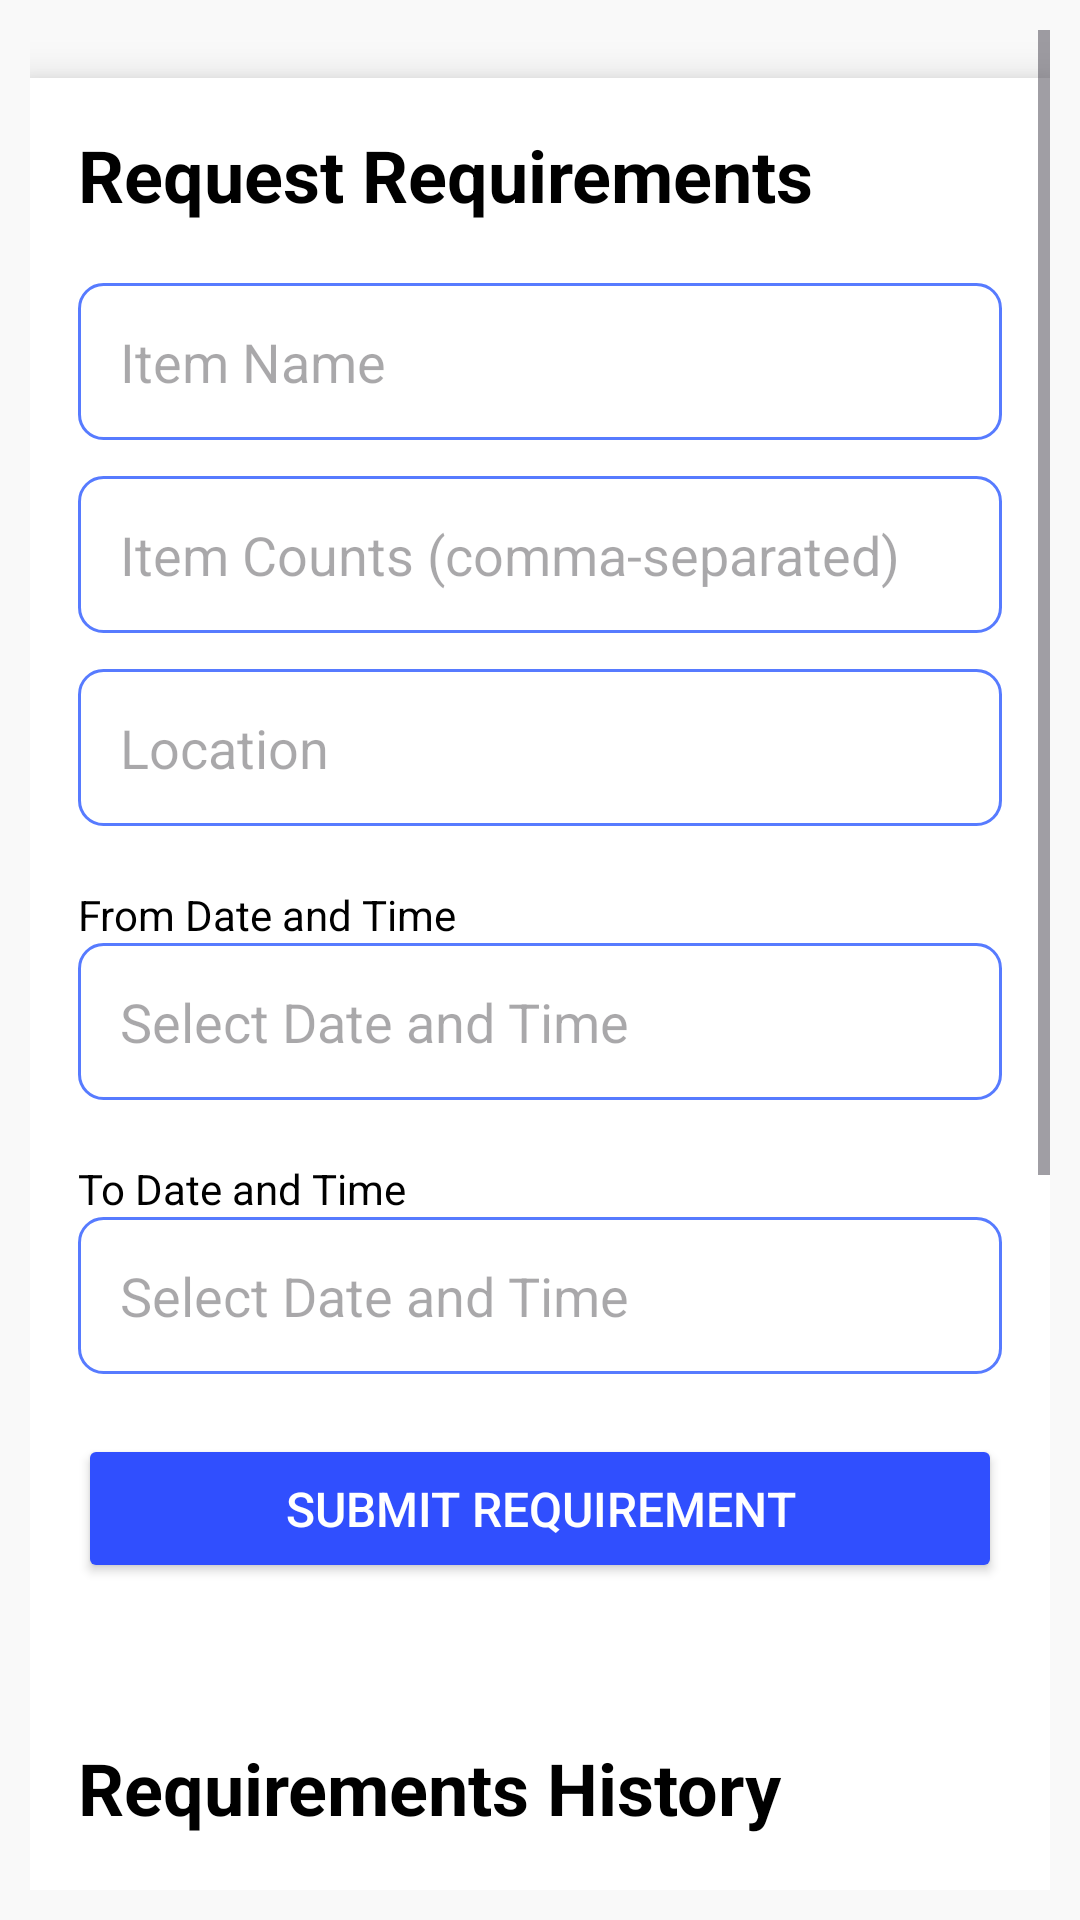

Reconstruct the res/layout file that produces this screen, plus the resources it refers to.
<!-- AndroidManifest.xml: application theme Theme.IT_Management_System -->
<!-- res/layout/fragment_request_requirements_admin.xml -->
<?xml version="1.0" encoding="utf-8"?>
<ScrollView xmlns:android="http://schemas.android.com/apk/res/android"
    android:layout_width="match_parent"
    android:layout_height="match_parent"
    android:padding="10dp"
    android:background="@color/background_color">

    <LinearLayout
        android:layout_width="match_parent"
        android:layout_height="wrap_content"
        android:orientation="vertical"
        android:padding="16dp"
        android:background="@color/white"
        android:layout_marginTop="16dp"
        android:layout_marginBottom="16dp"
        android:layout_gravity="center_horizontal"
        android:elevation="8dp"
        android:clipToPadding="false">

        
        <TextView
            android:layout_width="wrap_content"
            android:layout_height="wrap_content"
            android:text="Request Requirements"
            android:textSize="24sp"
            android:textStyle="bold"
            android:textColor="@color/black"
            android:layout_marginBottom="20dp"/>

        <EditText
            android:id="@+id/itemEditText"
            android:layout_width="match_parent"
            android:layout_height="wrap_content"
            android:hint="Item Name"
            android:background="@drawable/admin_edittext_corner"
            android:padding="14dp"
            android:textColor="@color/text_color"/>

        <EditText
            android:id="@+id/itemCountEditText"
            android:layout_width="match_parent"
            android:layout_height="wrap_content"
            android:hint="Item Counts (comma-separated)"
            android:inputType="text"
            android:digits="0123456789,"
            android:background="@drawable/admin_edittext_corner"
            android:padding="14dp"
            android:layout_marginTop="12dp"
            android:textColor="@color/text_color"/>

        <EditText
            android:id="@+id/locationEditText"
            android:layout_width="match_parent"
            android:layout_height="wrap_content"
            android:hint="Location"
            android:background="@drawable/admin_edittext_corner"
            android:padding="14dp"
            android:layout_marginTop="12dp"
            android:textColor="@color/text_color"/>

        <TextView
            android:layout_width="wrap_content"
            android:layout_height="wrap_content"
            android:text="From Date and Time"
            android:textColor="@color/black"
            android:layout_marginTop="20dp"/>

        <EditText
            android:id="@+id/fromDateTimeEditText"
            android:layout_width="match_parent"
            android:layout_height="wrap_content"
            android:focusable="false"
            android:hint="Select Date and Time"
            android:background="@drawable/admin_edittext_corner"
            android:padding="14dp"
            android:textColor="@color/text_color"/>

        <TextView
            android:layout_width="wrap_content"
            android:layout_height="wrap_content"
            android:text="To Date and Time"
            android:textColor="@color/black"
            android:layout_marginTop="20dp"/>

        <EditText
            android:id="@+id/toDateTimeEditText"
            android:layout_width="match_parent"
            android:layout_height="wrap_content"
            android:focusable="false"
            android:hint="Select Date and Time"
            android:background="@drawable/admin_edittext_corner"
            android:padding="14dp"
            android:textColor="@color/text_color"/>

        <Button
            android:id="@+id/submitRequirementButton"
            android:layout_width="match_parent"
            android:layout_height="wrap_content"
            android:text="Submit Requirement"
            android:backgroundTint="#304FFE"
            android:textColor="@android:color/white"
            android:padding="14dp"
            android:textSize="16sp"
            android:layout_marginTop="20dp"
            android:layout_marginBottom="20dp"
            />

        
        <TextView
            android:layout_width="wrap_content"
            android:layout_height="wrap_content"
            android:text="Requirements History"
            android:textSize="24sp"
            android:textStyle="bold"
            android:textColor="@color/black"
            android:layout_marginTop="32dp"
            android:layout_marginBottom="12dp"
            />


           <androidx.recyclerview.widget.RecyclerView
               android:id="@+id/requirementsRecyclerViewAdmin"
               android:layout_width="match_parent"
               android:layout_height="400dp"
               android:divider="#2962FF"
               android:dividerHeight="5dp"
              />



    </LinearLayout>
</ScrollView>
<!-- resources referenced by this layout -->
<resources>
  <color name="background_color">#F9F9F9</color>
  <color name="black">#FF000000</color>
  <color name="text_color">#333333</color>
  <color name="white">#FFFFFFFF</color>
  <!-- drawable admin_edittext_corner (drawable) -->
  <shape xmlns:android="http://schemas.android.com/apk/res/android">
      <solid android:color="#FFFFFF"/>
      <corners android:radius="8dp"/>
      <stroke android:color="#577BFF" android:width="1dp"/>
  </shape>
  <style name="Theme.IT_Management_System" parent="Base.Theme.IT_Management_System" />
  <style name="Base.Theme.IT_Management_System" parent="Theme.Material3.DayNight.NoActionBar">
          
          
      </style>
</resources>
